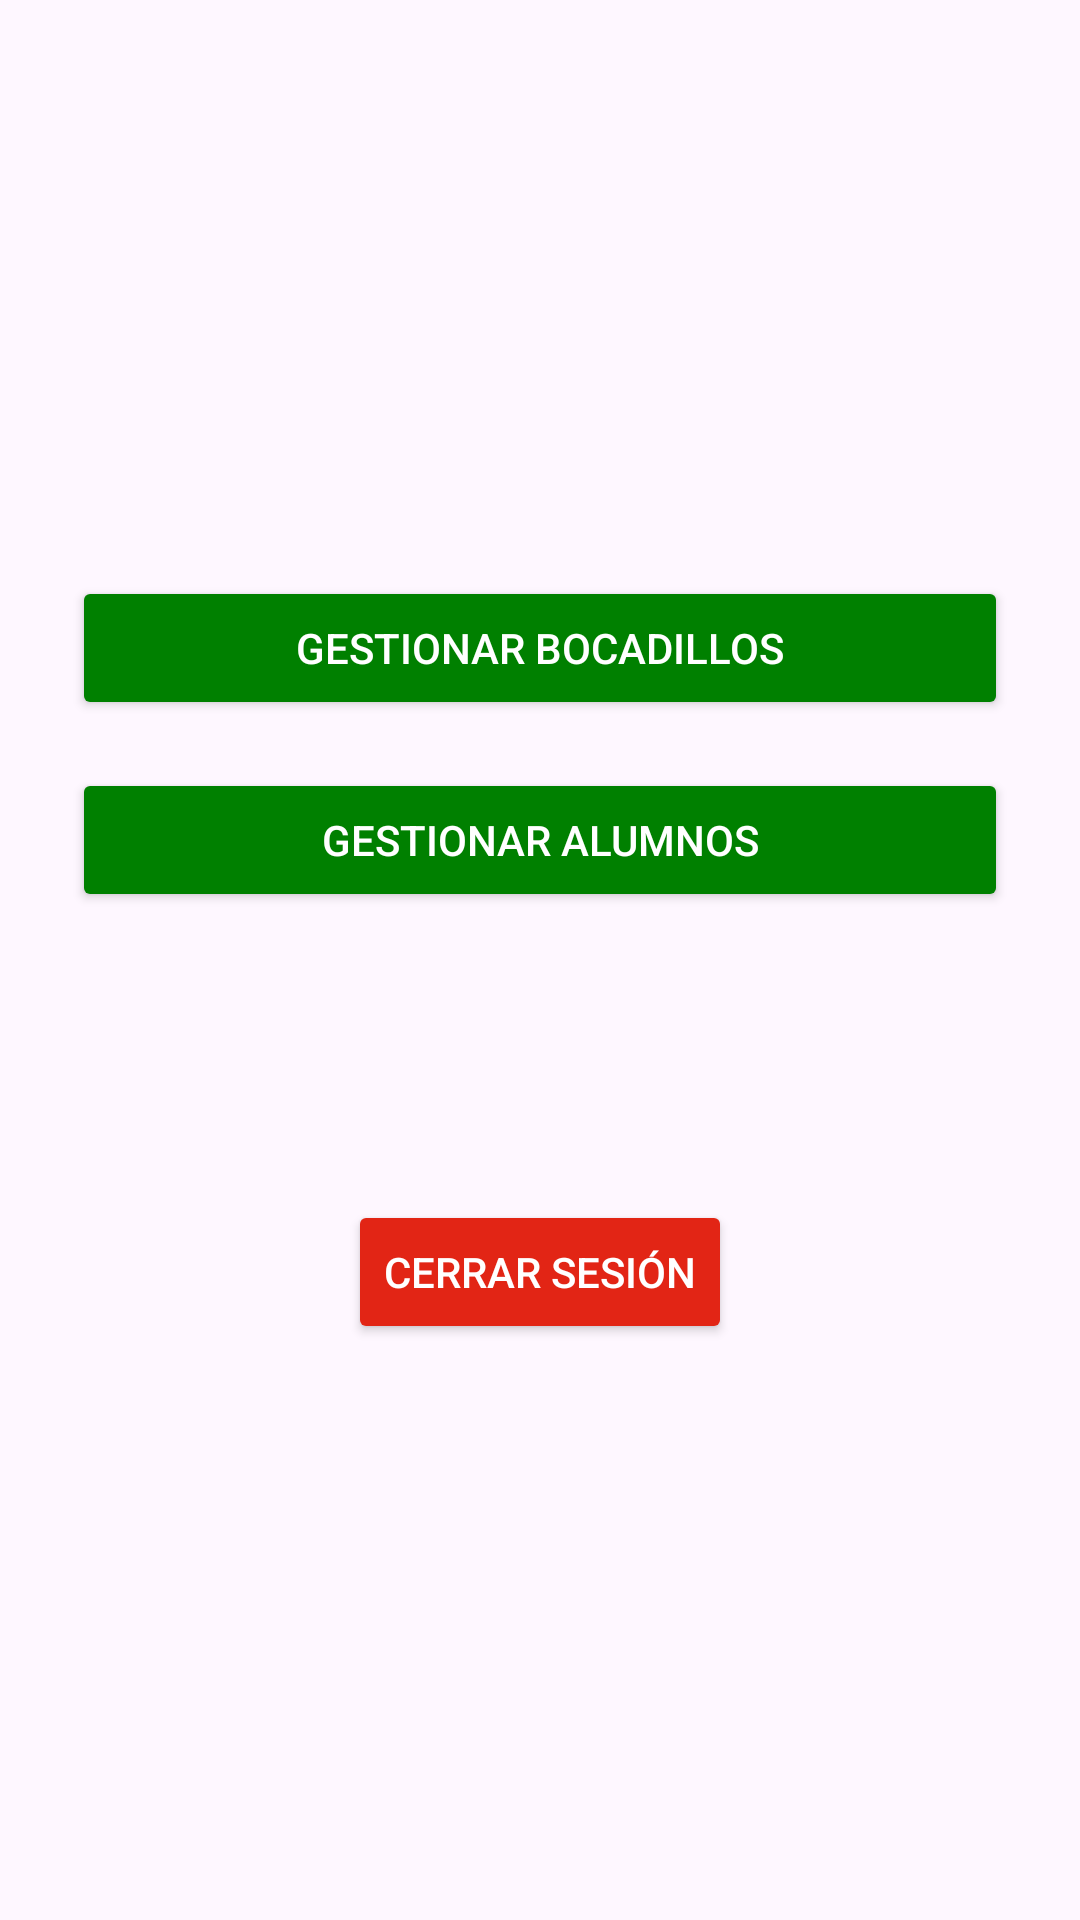

Android layout source for this screen:
<!-- AndroidManifest.xml: application theme Theme.MiBocadilloApp -->
<!-- res/layout/fragment_admin_home.xml -->
<?xml version="1.0" encoding="utf-8"?>
<LinearLayout xmlns:android="http://schemas.android.com/apk/res/android"
    android:layout_width="match_parent"
    android:layout_height="match_parent"
    android:orientation="vertical"
    android:gravity="center"
    android:padding="24dp"
    android:background="@drawable/paredblanca">

    
    <LinearLayout
        android:layout_width="match_parent"
        android:layout_height="wrap_content"
        android:orientation="vertical"
        android:gravity="center"
        android:layout_marginBottom="48dp"> 

        <Button
            android:id="@+id/btnGestionBocadillos"
            android:layout_width="match_parent"
            android:layout_height="wrap_content"
            android:text="Gestionar Bocadillos"
            android:layout_marginBottom="16dp"
            android:backgroundTint="@color/green"
            android:textColor="@android:color/white"/>

        <Button
            android:id="@+id/btnGestionAlumnos"
            android:layout_width="match_parent"
            android:layout_height="wrap_content"
            android:text="Gestionar Alumnos"
            android:backgroundTint="@color/green"
            android:textColor="@android:color/white"/>
    </LinearLayout>

    
    <Button
        android:id="@+id/btnCerrarSesion"
        android:layout_width="wrap_content"
        android:layout_height="wrap_content"
        android:text="Cerrar Sesión"
        android:layout_marginTop="48dp"
        android:backgroundTint="@color/red"
        android:textColor="@android:color/white"
        android:layout_gravity="center_horizontal"/>
</LinearLayout>
<!-- resources referenced by this layout -->
<resources>
  <color name="green">#FF008000</color>
  <color name="red">#E22515</color>
  <style name="Theme.MiBocadilloApp" parent="Base.Theme.MiBocadilloApp" />
  <style name="Base.Theme.MiBocadilloApp" parent="Theme.Material3.DayNight.NoActionBar">
          
          
      </style>
</resources>
